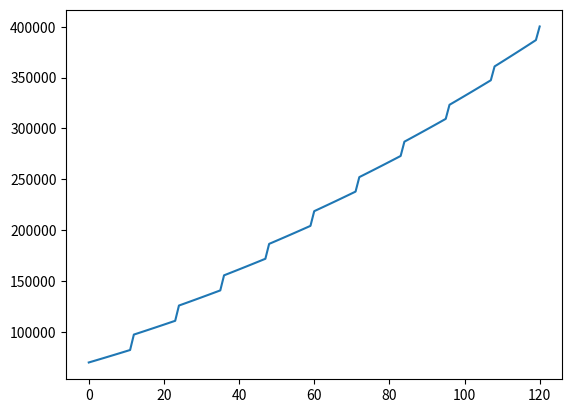

Recreate this plot in Python.
import matplotlib.pyplot as plt


class InvestmentAccount:
    def __init__(self, balance, annual_return, management_fee_pct):
        self.balance = balance
        self.monthly_return = annual_return/12
        self.management_fee_pct = management_fee_pct # annual brokerage fee

    def calculate_returns(self):
        return self.balance * (1 + self.monthly_return)

class PensionInvestmentAccount:
    def __init__(self, balance, monthly_contribution, bonus_contribution, annual_return, management_fee_pct):
        self.balance = balance
        self.monthly_contribution = monthly_contribution
        self.bonus_contribution = bonus_contribution
        self.monthly_return = annual_return/12
        self.management_fee_pct = management_fee_pct # annual brokerage fee

    def update_balance(self, end_of_year: bool): # end of year is used to apply the annual management fee and bonus

        self._calculate_returns()
        self._add_contribution()

        if end_of_year:
            self._add_bonus_contribution()
            self._deduct_management_fee()

    def _calculate_returns(self):
        self.balance = self.balance * (1 + self.monthly_return)

    def _add_contribution(self):
        self.balance = self.balance + self.monthly_contribution

    def _add_bonus_contribution(self):
        self.balance = self.balance + self.bonus_contribution

    def _deduct_management_fee(self):
        self.balance = self.balance * (1-self.management_fee_pct)


if __name__ == "__main__":
    test = PensionInvestmentAccount(70000, 800, 15000, 0.05, 0.01)

    l = [test.balance] 

    for i in range(1,120+1):
        if i % 12 == 0: # end of year
            test.update_balance(True)
 
            print(int(test.balance))
        else:
            test.update_balance(False)

        l.append(test.balance)
    
    plt.plot(l)
    plt.show()